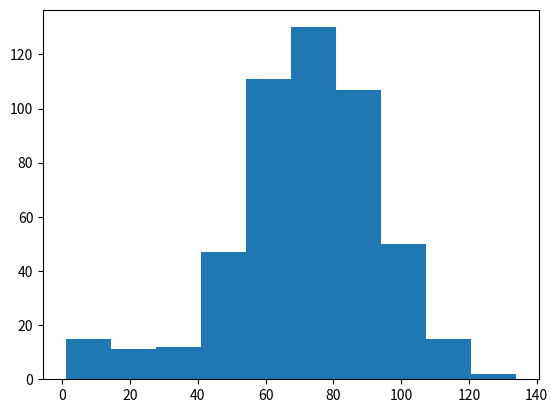

This figure's Python source:
'''
Implement clumsiness
With this neatly written code of yours, changing the number of times the random walk should be simulated is super-easy. You simply update the range() function in the top-level for loop.

There's still something we forgot! You're a bit clumsy and you have a 0.1% chance of falling down. That calls for another random number generation. Basically, you can generate a random float between 0 and 1. If this value is less than or equal to 0.001, you should reset step to 0.

Instructions
100 XP
Change the range() function so that the simulation is performed 250 times.
Finish the if condition so that step is set to 0 if a random float is less or equal to 0.001. Use np.random.rand().
'''

# Import numpy and set seed
import numpy as np
import matplotlib.pyplot as plt

np.random.seed(1)

# Simulate random walk 250 times
all_walks = []
for i in range(500) :
    random_walk = [0]
    for x in range(100) :
        step = random_walk[-1]
        dice = np.random.randint(1,7)
        if dice <= 2:
            step = max(0, step - 1)
        elif dice <= 5:
            step = step + 1
        else:
            step = step + np.random.randint(1,7)

        # Implement clumsiness
        if np.random.rand() <= 0.001 :
            step = 0

        random_walk.append(step)
    all_walks.append(random_walk)

# Create and plot np_aw_t
np_aw_t = np.transpose(np.array(all_walks))
#plt.plot(np_aw_t)
#plt.show()

# Select last row from np_aw_t: ends
ends = np_aw_t[-1]

# but wouldn't it be much more self explanatory if we display the distributons using histograms
#plt.hist(all_walks)
plt.hist(ends)
#plt.clf()
plt.show()